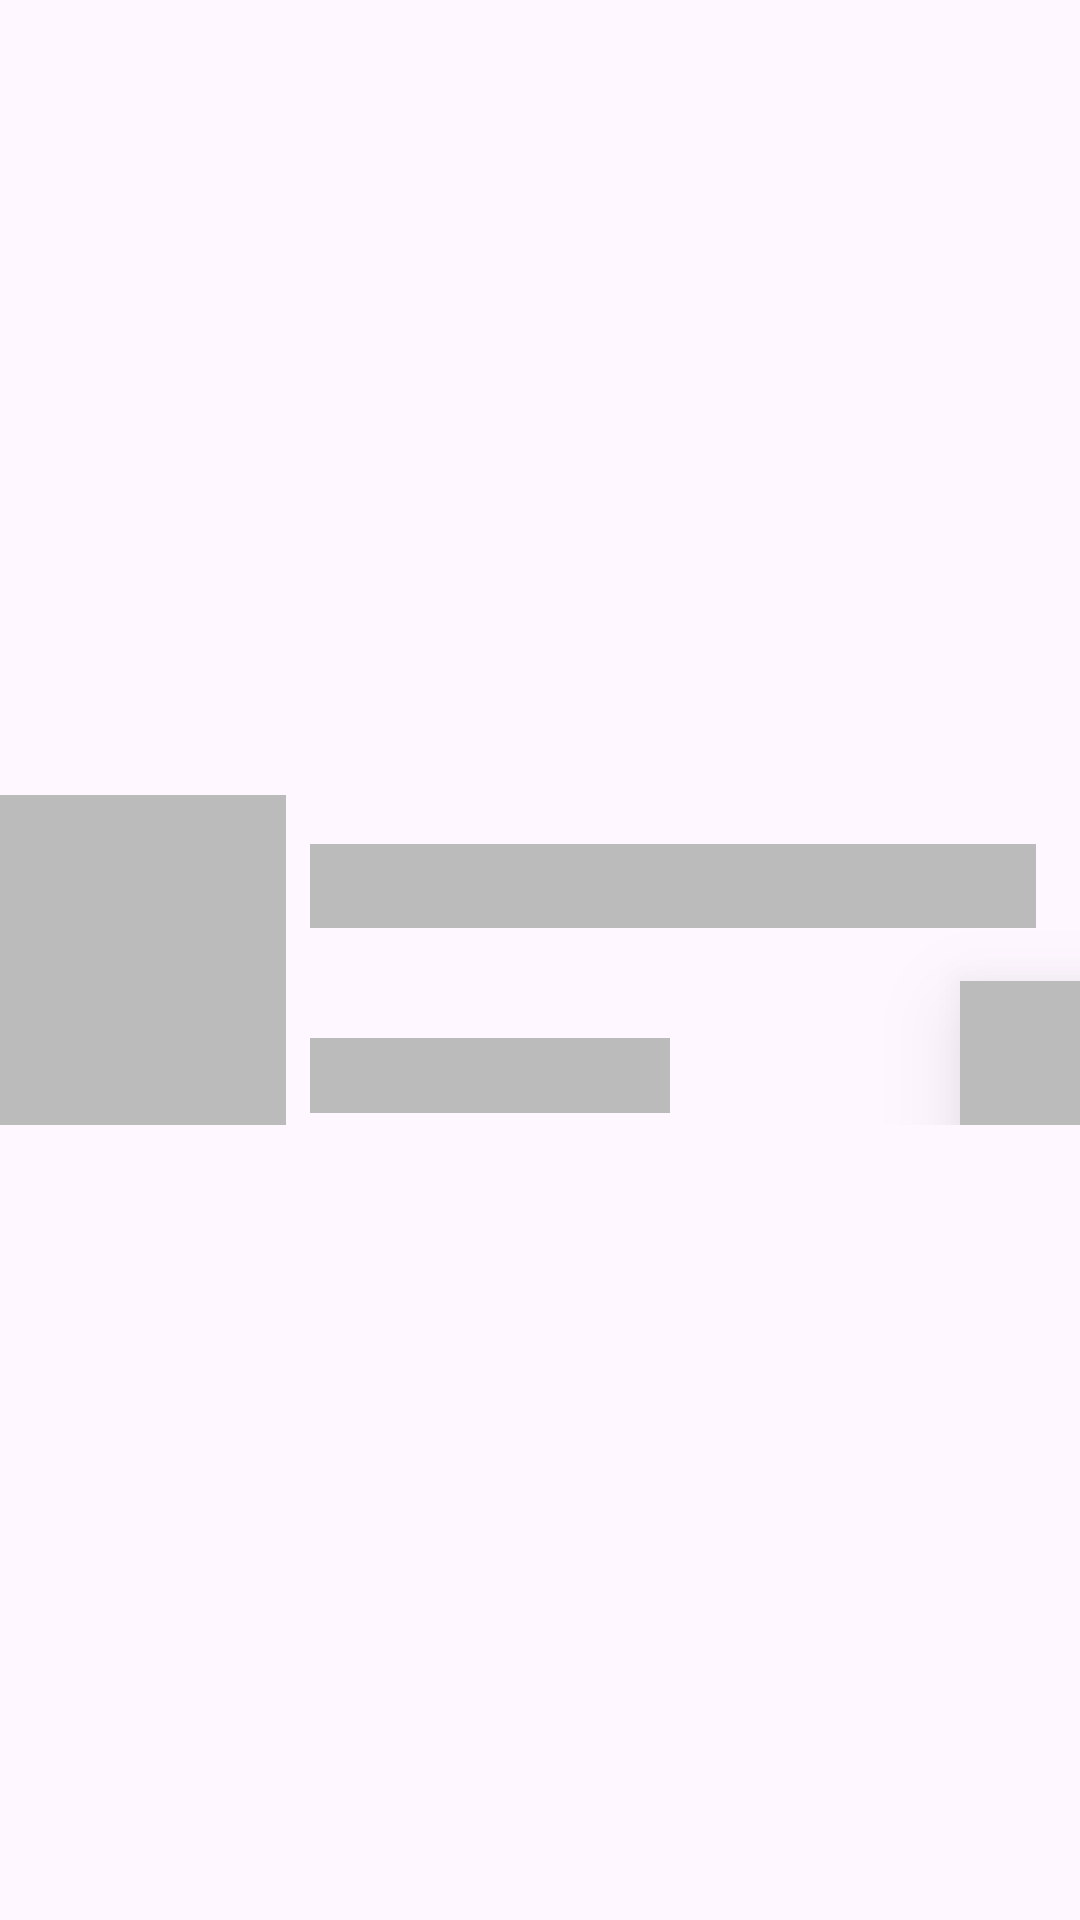

Here is an Android app screen rendered from its layout file. Give the layout XML and the strings, colors and styles it references.
<!-- AndroidManifest.xml: application theme Theme.Bionic_time -->
<!-- res/layout/shimmer_layout.xml -->
<layout
    xmlns:android="http://schemas.android.com/apk/res/android"
    xmlns:app="http://schemas.android.com/apk/res-auto">
    <data>

    </data>
    <androidx.constraintlayout.widget.ConstraintLayout
        android:id="@+id/product_item"
        android:layout_width="380dp"
        android:layout_height="125dp"

        >
        <androidx.constraintlayout.widget.ConstraintLayout
            android:layout_width="380dp"
            android:layout_height="110dp"


            android:elevation="15dp"
            app:layout_constraintBottom_toBottomOf="parent"
            app:layout_constraintEnd_toEndOf="parent"
            app:layout_constraintStart_toStartOf="parent"
            app:layout_constraintTop_toTopOf="parent">


            <ImageView
                android:id="@+id/productImage"
                android:layout_width="105dp"
                android:layout_height="match_parent"
                android:elevation="20dp"
                android:scaleType="fitXY"
               android:contentDescription="@string/image"
                android:src="@color/grey"
                app:layout_constraintBottom_toBottomOf="parent"
                app:layout_constraintEnd_toStartOf="@+id/guideline"
                app:layout_constraintHorizontal_bias="0.0"
                app:layout_constraintStart_toStartOf="parent"
                app:layout_constraintTop_toTopOf="parent"
                app:layout_constraintVertical_bias="0.0">

            </ImageView>


            <TextView
                android:id="@+id/productName"

                android:layout_width="242dp"
                android:layout_height="28dp"
                android:layout_marginStart="8dp"
                android:layout_marginTop="4dp"

                android:background="@color/grey"
                android:gravity="center"

                app:layout_constraintBottom_toTopOf="@+id/productPrice"
                app:layout_constraintEnd_toEndOf="parent"
                app:layout_constraintHorizontal_bias="0.0"
                app:layout_constraintStart_toStartOf="@+id/guideline"
                app:layout_constraintTop_toTopOf="parent"
                app:layout_constraintVertical_bias="0.25">

            </TextView>

            <TextView
                android:background="@color/grey"
                android:id="@+id/productPrice"
                android:layout_width="120dp"
                android:layout_height="25dp"
                android:layout_marginStart="8dp"
                android:layout_marginBottom="4dp"
                android:gravity="center"
                app:layout_constraintBottom_toBottomOf="parent"
                app:layout_constraintEnd_toEndOf="parent"
                app:layout_constraintHorizontal_bias="0.0"
                app:layout_constraintStart_toStartOf="@+id/guideline">

            </TextView>

            <ImageButton
                android:id="@+id/productFav"
                android:layout_width="48dp"
                android:layout_height="48dp"

                android:elevation="20dp"
                android:background="@color/grey"
                app:layout_constraintBottom_toBottomOf="parent"
                app:layout_constraintEnd_toEndOf="parent"
                app:layout_constraintHorizontal_bias="0.975"
                app:layout_constraintStart_toEndOf="@+id/productPrice"
                app:layout_constraintTop_toTopOf="parent"
                app:layout_constraintVertical_bias="1.0"
                android:contentDescription="@string/image">

            </ImageButton>

            <androidx.constraintlayout.widget.Guideline
                android:id="@+id/guideline"
                android:layout_width="wrap_content"
                android:layout_height="wrap_content"
                android:orientation="vertical"
                app:layout_constraintGuide_begin="105dp" />

        </androidx.constraintlayout.widget.ConstraintLayout>



    </androidx.constraintlayout.widget.ConstraintLayout>
</layout>
<!-- resources referenced by this layout -->
<resources>
  <color name="grey">#BBBBBB</color>
  <string name="image">image</string>
  <style name="Theme.Bionic_time" parent="Base.Theme.Bionic_time" />
  <style name="Base.Theme.Bionic_time" parent="Theme.Material3.DayNight.NoActionBar">
          
          
      </style>
</resources>
